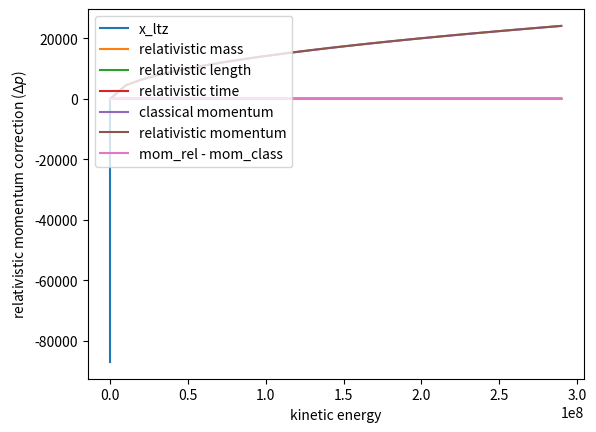

Python code for this plot:
%matplotlib notebook
%matplotlib inline
import math
import matplotlib.pyplot as plt
import numpy as np

def x_ltz(x, v, t):
    c = 3.0e8
    num = x - v*t
    denom = math.sqrt(1-(v/c)**2)
    return num/denom

def t_ltz(x, v, t):
    c = 3.0e8
    num = t - v*x/c**2
    denom = math.sqrt(1-(v/c)**2)
    return num/denom

x = 1
vel = 3.0e2
time = np.arange(0, 300, 10)
to_plot = np.arange(0.,30.)
for i in range(0, 30):
    to_plot[i] = x_ltz(x, vel, time[i])

plt.plot(time, to_plot, label="x_ltz")
plt.ylabel("Lorentz transformed x ($m$)")
plt.xlabel("time $(s)$")
plt.legend(loc=2)


def m_rel(m_o, v):
    """Returns the relativistic mass of an object
    
    Parameters
    ----------
    m_o : double
        rest mass of the object
    v : double
        velocity of the object
    """
    c = 3.0e8
    m = m_o/math.sqrt((1 - pow(v,2)/pow(c,2)))
    return m

# Plot it
vel = np.arange(0, 3.0e8, 1.0e7)
to_plot = np.arange(0.,30.)
for i in range(0, 30):
    to_plot[i] = m_rel(1, vel[i])

plt.plot(vel, to_plot, label="relativistic mass")
plt.ylabel("relativistic mass (normalized by $m_o$)")
plt.xlabel("velocity $(m/s)$")
plt.legend(loc=2)

def l_rel(l_o, v):
    """Returns the relativistic length of an object
    
    Parameters
    ----------
    l_o : double
        rest length of the object
    v : double
        velocity of the object
    """
    c = 3.0e8
    length = l_o*math.sqrt((1 - pow(v,2)/pow(c,2)))
    return length

# Plot it
vel = np.arange(0, 3.0e8, 1.0e7)
to_plot = np.arange(0.,30.)
for i in range(0, 30):
    to_plot[i] = l_rel(1, vel[i])

plt.plot(vel, to_plot, label="relativistic length")
plt.ylabel("relativistic length (normalized by $L_o$)")
plt.xlabel("velocity $(m/s)$")
plt.legend(loc=2)

def t_rel(t_o, v):
    """Returns the time required for some physical phenomenon in the moving system
    
    Parameters
    ----------
    t_o : double
        time required for some physical phenomenon in the stationary system
    v : double
        velocity of the moving reference frame
    """
    c = 3.0e8
    time = t_o/math.sqrt((1 - pow(v,2)/pow(c,2)))
    return time

# Plot it
vel = np.arange(0, 3.0e8, 1.0e7)
to_plot = np.arange(0.,30.)
for i in range(0, 30):
    to_plot[i] = t_rel(1, vel[i])

plt.plot(vel, to_plot, label="relativistic time")
plt.ylabel("relativistic time (normalized by $t_o$)")
plt.xlabel("velocity $(m/s)$")
plt.legend(loc=2)

def mom_class(T, m):
    p = pow(2*m*T, 0.5)   
    return p
    
def mom_rel(T, m_o):
    c = 3.0e8
    p = (1/c)*pow((T**2 + 2*T*m_o*c**2), 0.5)
    return p


# Plot it
kinetic = np.arange(0, 3.0e8, 1.0e7)
to_plot_rel = np.arange(0.,30.)
to_plot_class = np.arange(0, 30.)
m = 1
for i in range(0, 30):
    to_plot_rel[i] = mom_rel(kinetic[i], m)
    to_plot_class[i] = mom_class(kinetic[i], m)
    
plt.plot(kinetic, to_plot_class, label="classical momentum")
plt.plot(kinetic, to_plot_rel, label="relativistic momentum")
plt.xlabel("kinetic energy")
plt.legend(loc=2)

to_plot_diff = to_plot_rel - to_plot_class
plt.plot(kinetic, to_plot_diff, label="mom_rel - mom_class")
plt.ylabel("relativistic momentum correction ($\Delta p $)")
plt.xlabel("kinetic energy")
plt.legend(loc=2)



